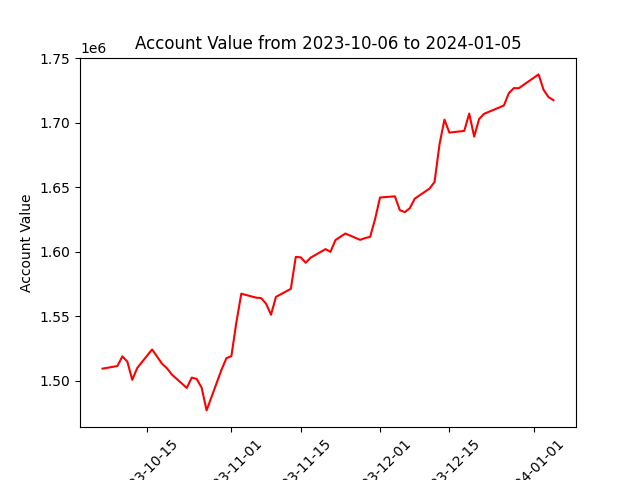

The table this chart was drawn from, first rows:
datadate, account_value
20231006, 1509309
20231009, 1511327
20231010, 1518836
20231011, 1514777
20231012, 1500647
20231013, 1509823
20231016, 1524161
20231017, 1518706
20231018, 1513149
20231019, 1509592
20231020, 1504693
20231023, 1494352
20231024, 1502356
20231025, 1501329
20231026, 1494538
20231027, 1476940
20231030, 1508364
20231031, 1517421
20231101, 1518974
20231102, 1545019
20231103, 1567374
20231106, 1564308
20231107, 1564006
20231108, 1559659
20231109, 1551072
20231110, 1564923
20231113, 1571127
20231114, 1595889
20231115, 1595558
20231116, 1591366
20231117, 1595303
20231120, 1601917
20231121, 1599845
20231122, 1608917
20231124, 1614002
20231127, 1609100
20231128, 1610495
20231129, 1611404
20231130, 1625141
20231201, 1641943
20231204, 1642822
20231205, 1632102
20231206, 1630611
20231207, 1633563
20231208, 1641011
20231211, 1648886
20231212, 1653917
20231213, 1683018
20231214, 1702293
20231215, 1692231
20231218, 1693521
20231219, 1706971
20231220, 1689138
20231221, 1702780
20231222, 1706756
20231226, 1713224
20231227, 1722837
20231228, 1726698
20231229, 1726581
20240102, 1737318
... 3 more rows
